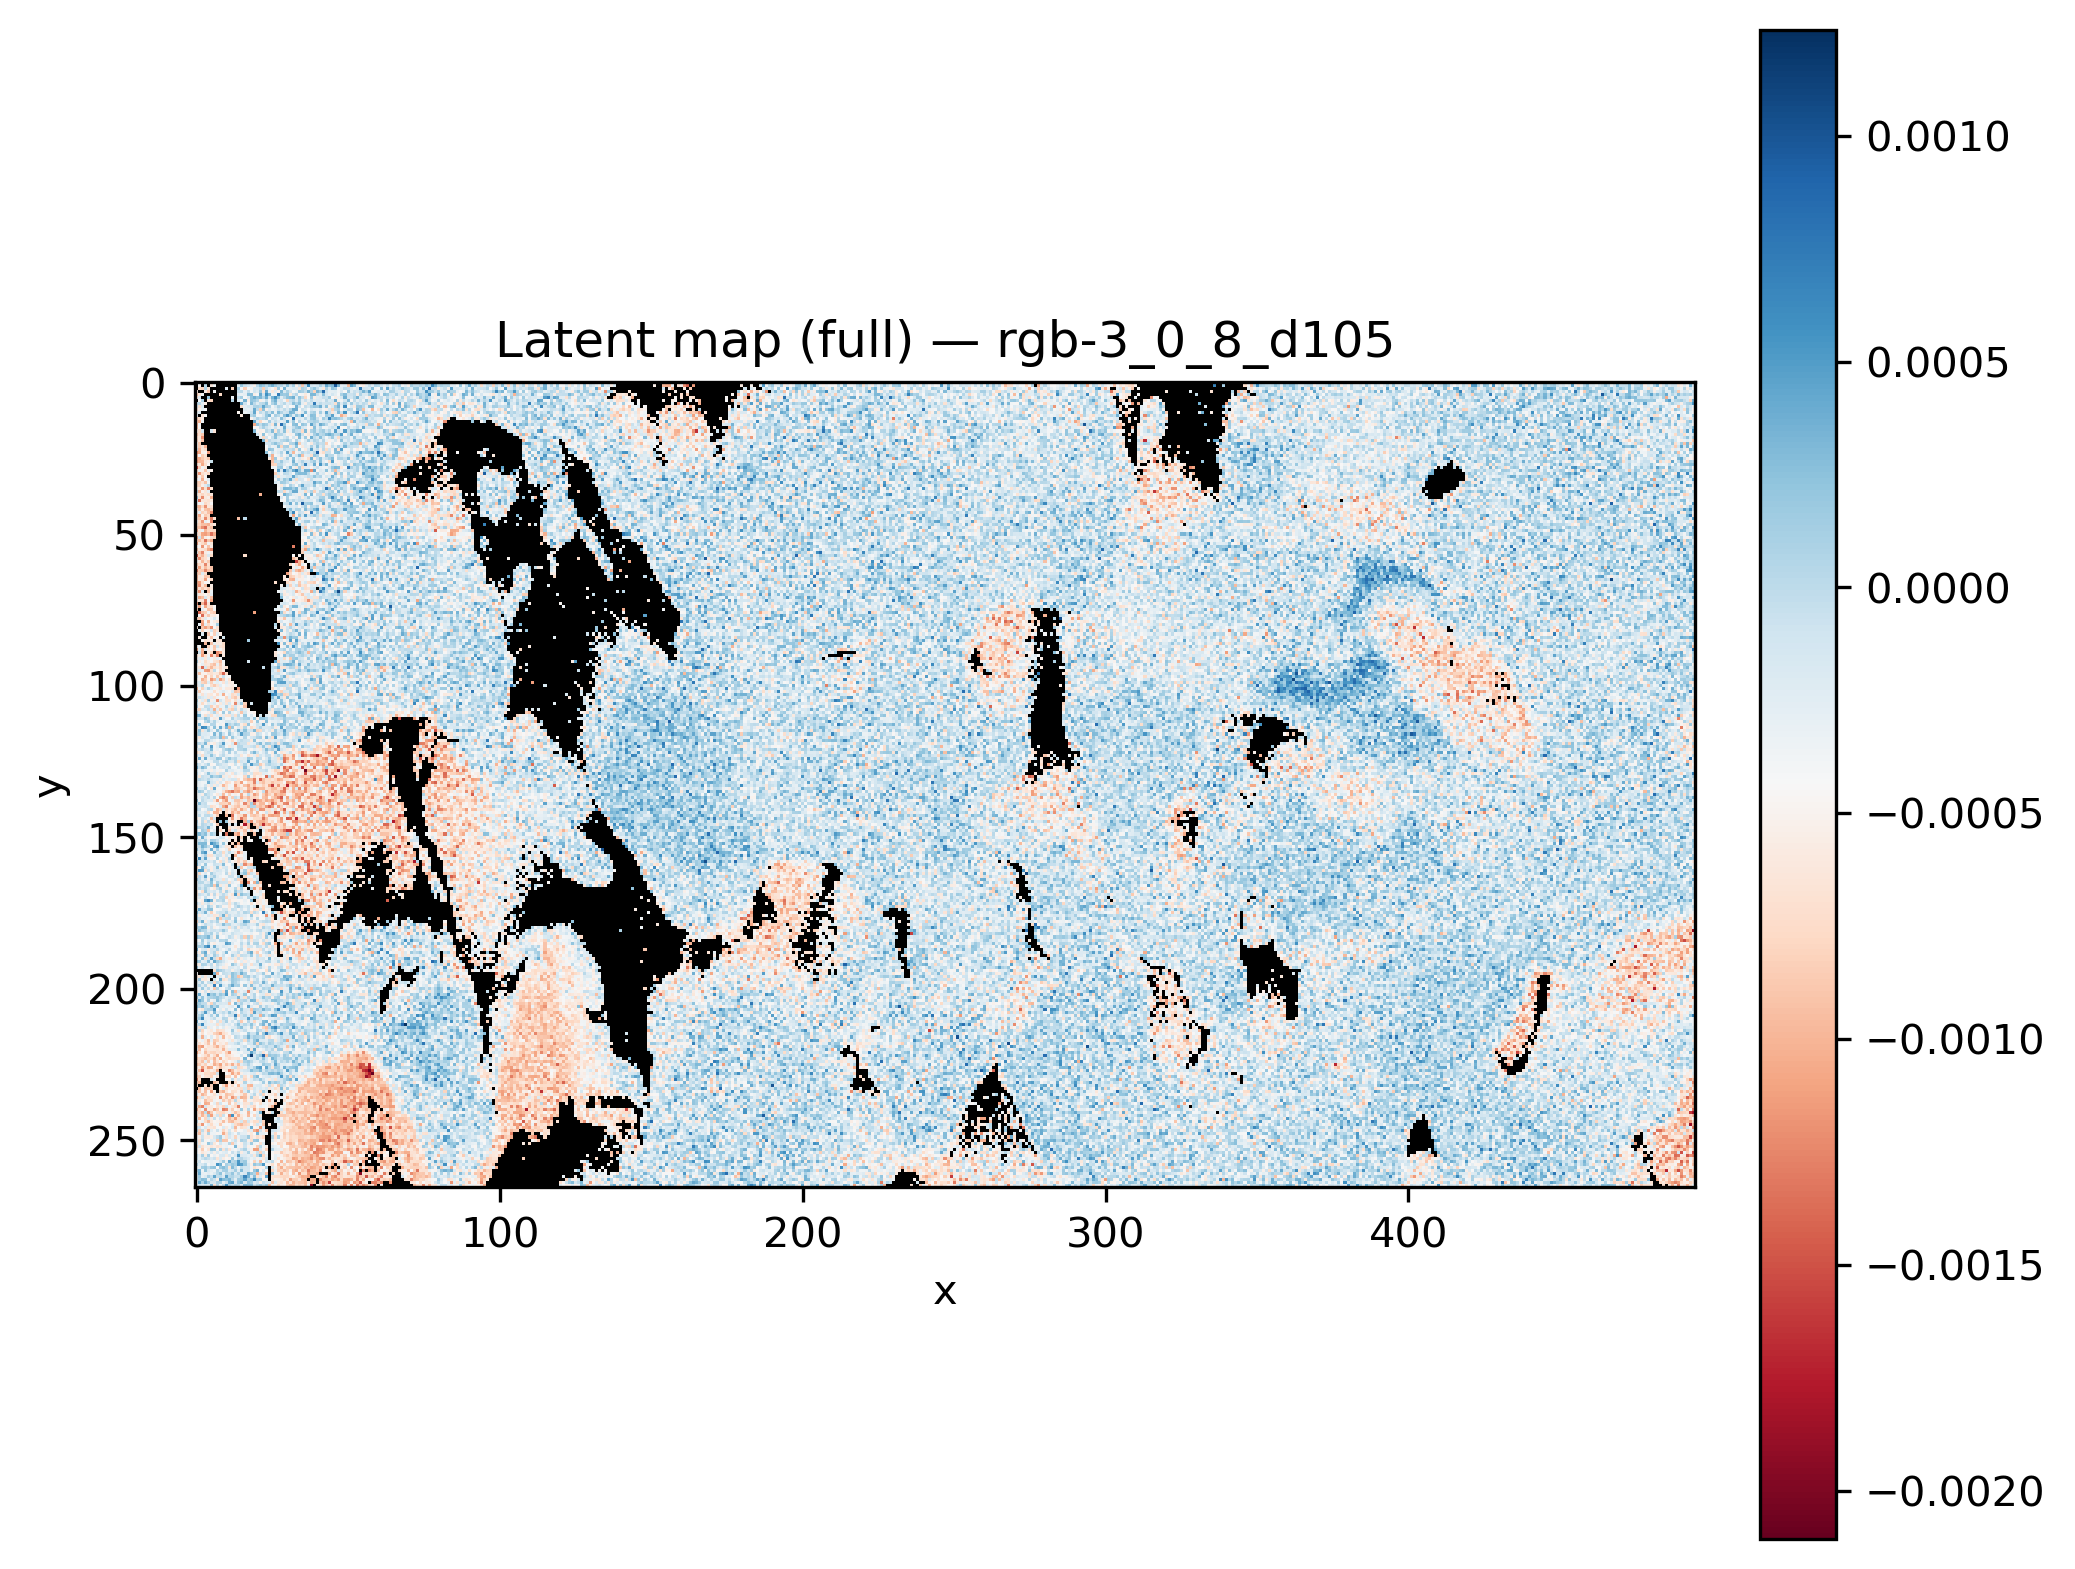

Source data for this figure (header and first rows):
x, y, latent_rgb-3_0_8_d105
0, 0, 
1, 0, 
2, 0, 
3, 0, 
4, 0, 
5, 0, 
6, 0, 
7, 0, 
8, 0, 
9, 0, 
10, 0, -0.0005082
11, 0, 
12, 0, 
13, 0, 
14, 0, 1.8170103e-05
15, 0, 0.0001935
16, 0, -0.0001861
17, 0, 0.0002718
18, 0, -0.000239
19, 0, 0.0003463
20, 0, 7.116422e-05
21, 0, 0.000253
22, 0, 0.0001314
23, 0, 0.0003786
24, 0, -0.0003369
25, 0, -0.0006271
26, 0, 0.0004405
27, 0, 0.0004267
28, 0, -0.0001003
29, 0, 0.0001543
30, 0, 5.4584816e-05
31, 0, -0.0003576
32, 0, 0.0002409
33, 0, -0.0001301
34, 0, 0.0003701
35, 0, 8.547865e-05
36, 0, 0.0002106
37, 0, -6.8033114e-06
38, 0, 3.9276667e-05
39, 0, 0.0001083
40, 0, 7.215701e-05
41, 0, 5.136896e-05
42, 0, 0.0001637
43, 0, -0.0001419
44, 0, 0.0001058
45, 0, -0.0001945
46, 0, 0.000123
47, 0, 0.000187
48, 0, 0.0002804
49, 0, -0.0004196
50, 0, -0.0003286
51, 0, -9.660795e-05
52, 0, 0.0001076
53, 0, 5.496852e-05
54, 0, 5.293917e-05
55, 0, -0.0007291
56, 0, -0.0001927
57, 0, -5.9026293e-05
58, 0, -0.0005782
59, 0, -0.0005032
... 131,610 more rows
